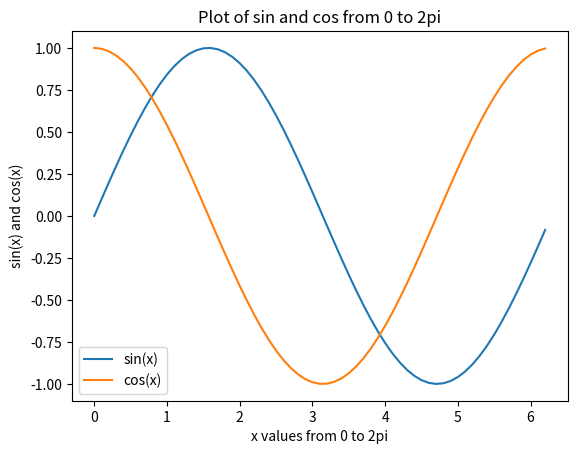

The matplotlib source for this figure:
# This is a sample Python script.

# Press ⌃R to execute it or replace it with your code.
# Press Double ⇧ to search everywhere for classes, files, tool windows, actions, and settings.
import matplotlib.pyplot as plt
import numpy as np


def sin_graph():
    x = np.arange(0, 2 * np.pi, 0.1)  # start,stop,step
    y = np.sin(x)
    z = np.cos(x)
    #test
    plt.plot(x, y, x, z)
    plt.xlabel('x values from 0 to 2pi')  # string must be enclosed with quotes '  '
    plt.ylabel('sin(x) and cos(x)')
    plt.title('Plot of sin and cos from 0 to 2pi')
    plt.legend(['sin(x)', 'cos(x)'])
    plt.show()


# Press the green button in the gutter to run the script.
if __name__ == '__main__':
    sin_graph()

# See PyCharm help at https://www.jetbrains.com/help/pycharm/
